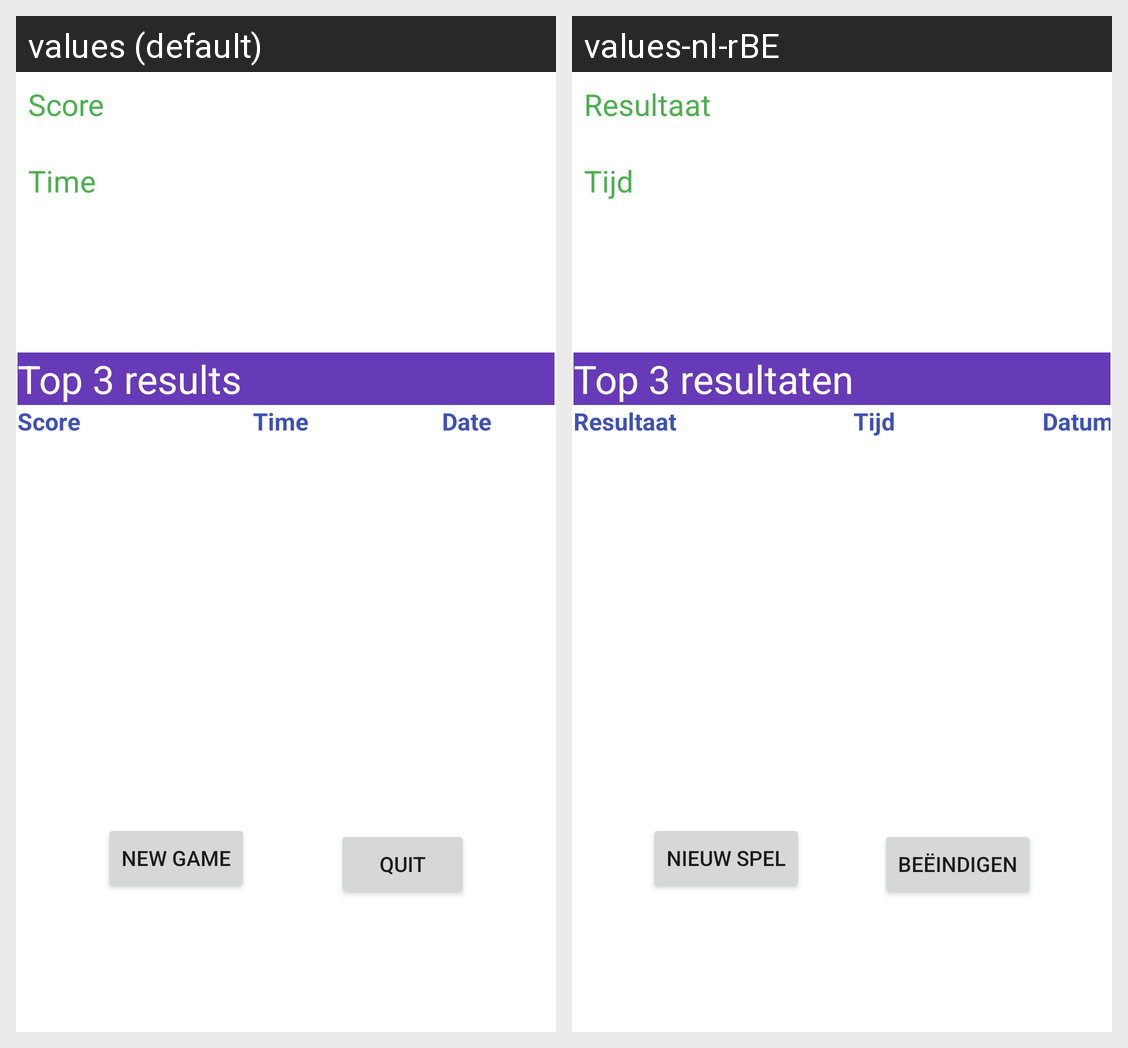

This grid shows one Android layout under two languages. Give, for every string resource on the screen, its name, the default text and each shown locale's text.
Android screen res/layout/activity_score.xml rendered under 2 locales, left to right: values (default), values-nl-rBE. Device: Nexus 5 (rendered at 1080×1920; each locale shown at half size, 540×960, under a caption strip naming it); theme Theme.Breukentrainer.
Strings drawn on this screen, with the default value and each locale's value (text and hints the layout hard-codes, and strings that could not be matched under every locale, appear in the picture but are not listed):

Score
  values: Score
  values-nl-rBE: Resultaat

time
  values: Time
  values-nl-rBE: Tijd

new_game
  values: New game
  values-nl-rBE: Nieuw spel

quit
  values: Quit
  values-nl-rBE: Beëindigen

TopScores
  values: Top 3 results
  values-nl-rBE: Top 3 resultaten

date
  values: Date
  values-nl-rBE: Datum
